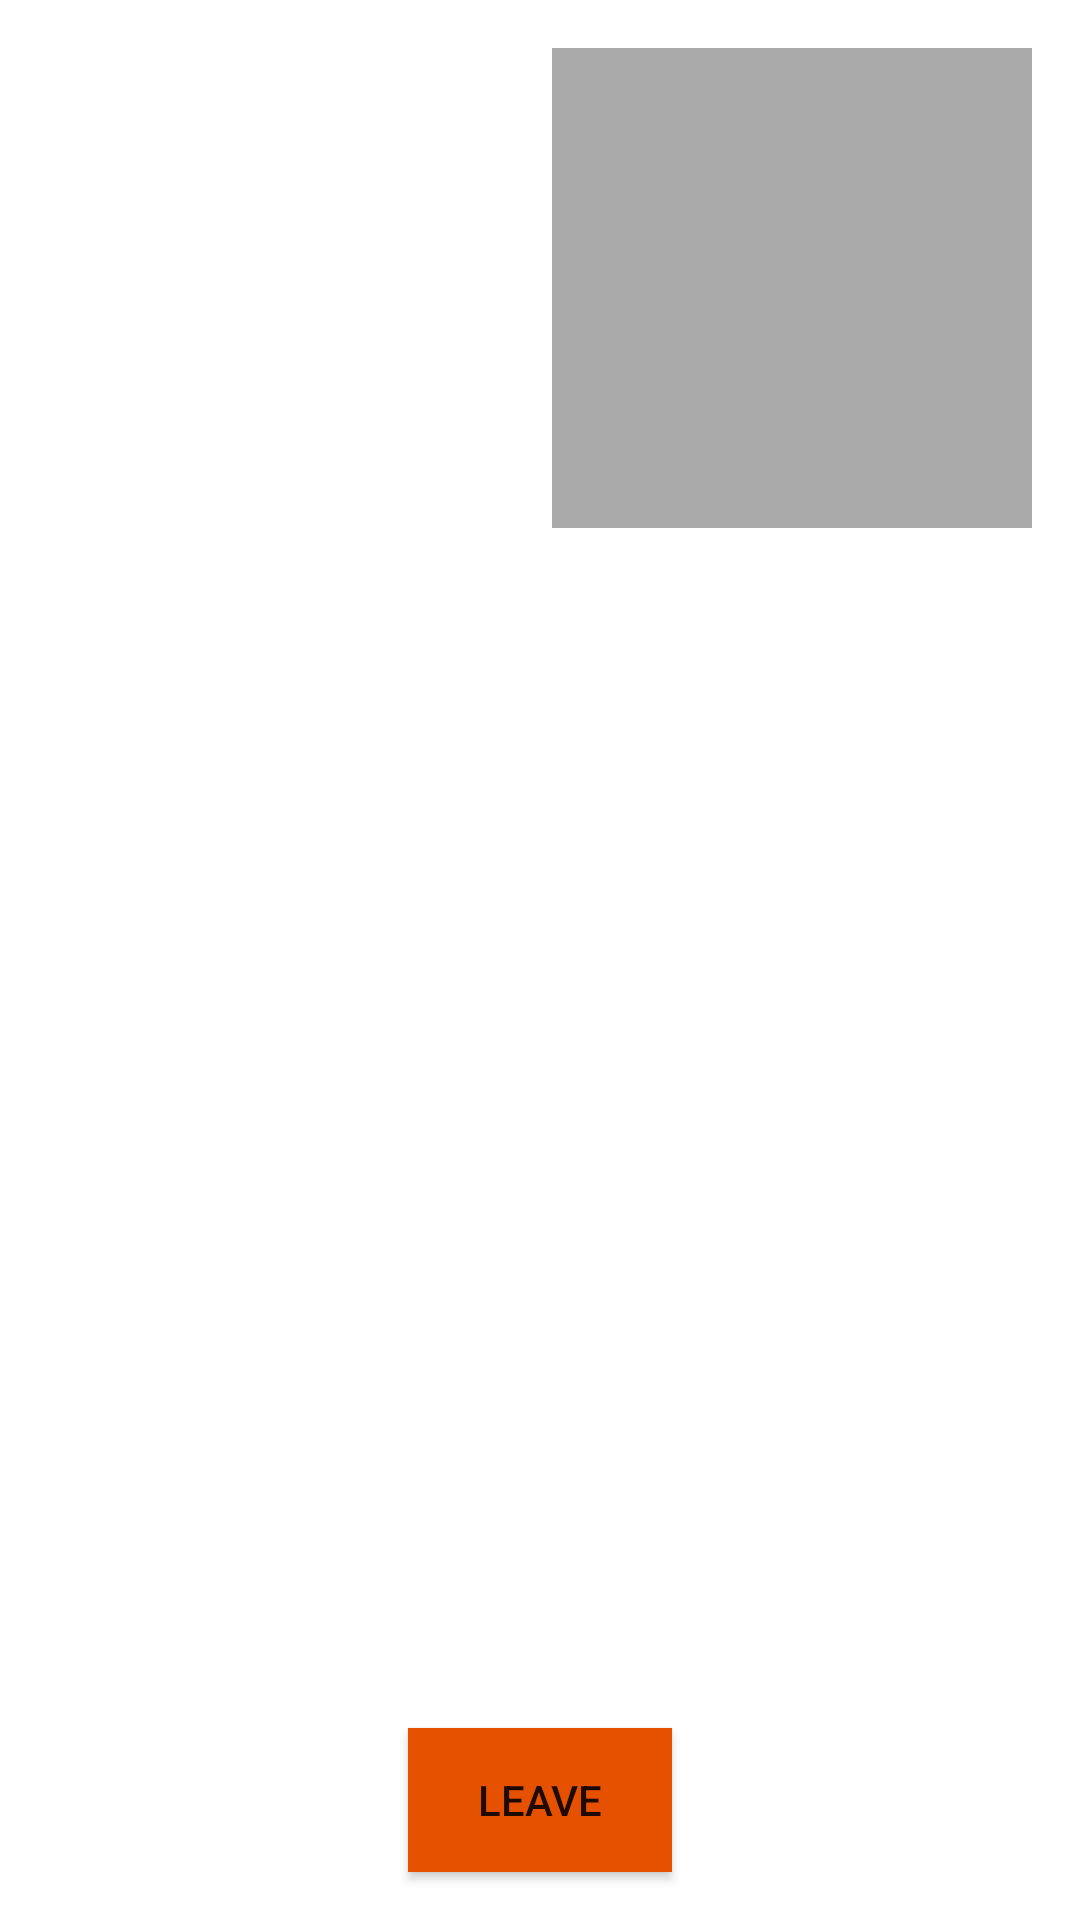

Android layout source for this screen:
<!-- AndroidManifest.xml: application theme Theme.WebRTCSample -->
<!-- res/layout/activity_streaming_layout.xml -->
<?xml version="1.0" encoding="utf-8"?>
<androidx.constraintlayout.widget.ConstraintLayout xmlns:android="http://schemas.android.com/apk/res/android"
    xmlns:app="http://schemas.android.com/apk/res-auto"
    xmlns:tools="http://schemas.android/tools"
    android:id="@+id/streaming_parent"
    android:layout_width="match_parent"
    android:layout_height="match_parent"
    tools:context=".streaming.StreamingActivity">

    <FrameLayout
        android:id="@+id/local_video_view_container"
        android:layout_width="match_parent"
        android:layout_height="match_parent"
        android:background="@android:color/white" />

    <FrameLayout
        android:id="@+id/remote_video_view_container"
        android:layout_width="160dp"
        android:layout_height="160dp"
        android:layout_marginTop="16dp"
        android:layout_marginEnd="16dp"
        android:background="@android:color/darker_gray"
        app:layout_constraintEnd_toEndOf="parent"
        app:layout_constraintTop_toTopOf="parent" />

    <Button
        android:id="@+id/leave_button"
        android:layout_width="wrap_content"
        android:layout_height="wrap_content"
        android:layout_marginBottom="16dp"
        android:background="@color/colorPrimaryDark"
        android:text="Leave"
        app:layout_constraintBottom_toBottomOf="parent"
        app:layout_constraintEnd_toEndOf="parent"
        app:layout_constraintStart_toStartOf="parent" />

</androidx.constraintlayout.widget.ConstraintLayout>
<!-- resources referenced by this layout -->
<resources>
  <color name="colorPrimaryDark">#E65100</color>
  <style name="Theme.WebRTCSample" parent="Theme.AppCompat.Light.NoActionBar">
          
          <item name="colorPrimary">@color/purple_500</item>
          <item name="colorPrimaryVariant">@color/purple_700</item>
          <item name="colorOnPrimary">@color/white</item>
          
          <item name="colorSecondary">@color/teal_200</item>
          <item name="colorSecondaryVariant">@color/teal_700</item>
          <item name="colorOnSecondary">@color/black</item>
          
          <item name="android:statusBarColor">?attr/colorPrimaryVariant</item>
          
      </style>
  <color name="purple_500">#FF6200EE</color>
  <color name="purple_700">#FF3700B3</color>
  <color name="white">#FFFFFFFF</color>
  <color name="teal_200">#FF03DAC5</color>
  <color name="teal_700">#FF018786</color>
  <color name="black">#FF000000</color>
</resources>
